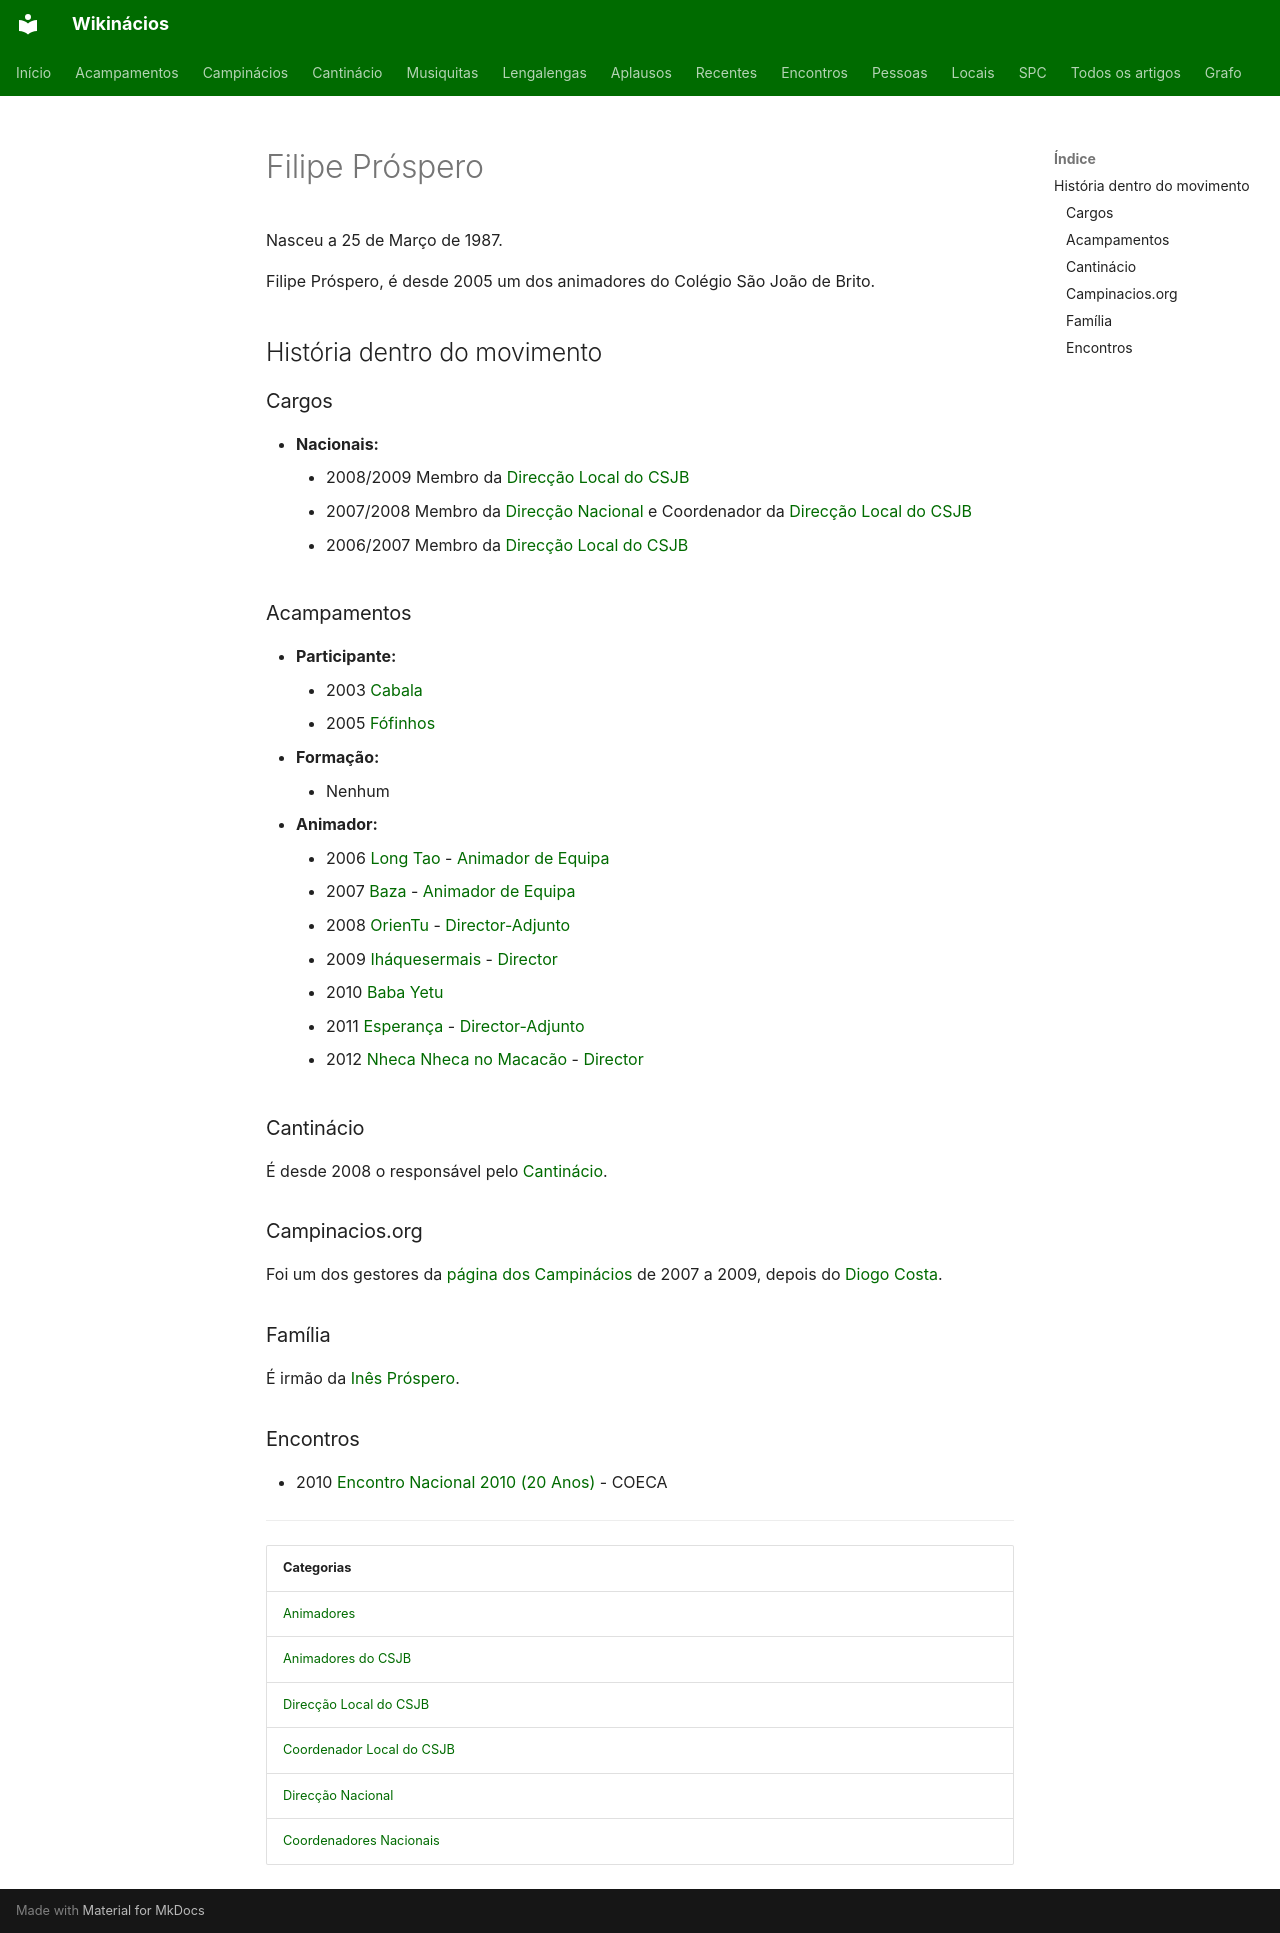

repository: neteinstein/Campinacios · page: Pessoas/F/Filipe Próspero.html · generator: mkdocs

# Filipe Próspero

Nasceu a 25 de Março de 1987.

Filipe Próspero, é desde 2005 um dos animadores do Colégio São João de Brito.

## História dentro do movimento

### Cargos

- **Nacionais:**
    - 2008/2009 Membro da [Direcção Local do CSJB](../../Categorias/Direc%C3%A7%C3%A3o%20Local%20do%20CSJB.md)
    - 2007/2008 Membro da [Direcção Nacional](../../Categorias/Direc%C3%A7%C3%A3o%20Nacional.md) e Coordenador da [Direcção Local do CSJB](../../Categorias/Direc%C3%A7%C3%A3o%20Local%20do%20CSJB.md)
    - 2006/2007 Membro da [Direcção Local do CSJB](../../Categorias/Direc%C3%A7%C3%A3o%20Local%20do%20CSJB.md)

### Acampamentos

- **Participante:**
    - 2003 [Cabala](../../Acampamentos/2003/Cabala.md)
    - 2005 [Fófinhos](../../Acampamentos/2005/F%C3%B3finhos.md)
- **Formação:**
    - Nenhum
- **Animador:**
    - 2006 [Long Tao](../../Acampamentos/2006/Long%20Tao.md) - [Animador de Equipa](../../Cargos/Animador%20de%20Equipa.md)
    - 2007 [Baza](../../Acampamentos/2007/Baza.md) - [Animador de Equipa](../../Cargos/Animador%20de%20Equipa.md)
    - 2008 [OrienTu](../../Acampamentos/2008/OrienTu.md) - [Director-Adjunto](../../Cargos/Director-Adjunto.md)
    - 2009 [Iháquesermais](../../Acampamentos/2009/Ih%C3%A1quesermais.md) - [Director](../../Cargos/Director.md)
    - 2010 [Baba Yetu](../../Acampamentos/2010/Baba%20Yetu.md)
    - 2011 [Esperança](../../Acampamentos/2011/Esperan%C3%A7a.md) - [Director-Adjunto](../../Cargos/Director-Adjunto.md)
    - 2012 [Nheca Nheca no Macacão](../../Acampamentos/2012/Nheca%20Nheca%20no%20Macac%C3%A3o.md) - [Director](../../Cargos/Director.md)

### Cantinácio

É desde 2008 o responsável pelo [Cantinácio](../../Movimento/Cantin%C3%A1cio.md).

### Campinacios.org

Foi um dos gestores da [página dos Campinácios](../../Movimento/Online.md#pagina-original) de 2007 a 2009, depois do [Diogo Costa](../D/Diogo%20Costa.md).

### Família

É irmão da [Inês Próspero](../I/In%C3%AAs%20Pr%C3%B3spero.md).

### Encontros

- 2010 [Encontro Nacional 2010 (20 Anos)](../../Encontros/Encontro%20Nacional%202010%20%2820%20Anos%29.md) - COECA

---

| Categorias |
| --- |
| [Animadores](../../Categorias/Animadores.md) |
| [Animadores do CSJB](../../Categorias/Animadores%20do%20CSJB.md) |
| [Direcção Local do CSJB](../../Categorias/Direc%C3%A7%C3%A3o%20Local%20do%20CSJB.md) |
| [Coordenador Local do CSJB](../../Categorias/Coordenador%20Local%20do%20CSJB.md) |
| [Direcção Nacional](../../Categorias/Direc%C3%A7%C3%A3o%20Nacional.md) |
| [Coordenadores Nacionais](../../Categorias/Coordenadores%20Nacionais.md) |
